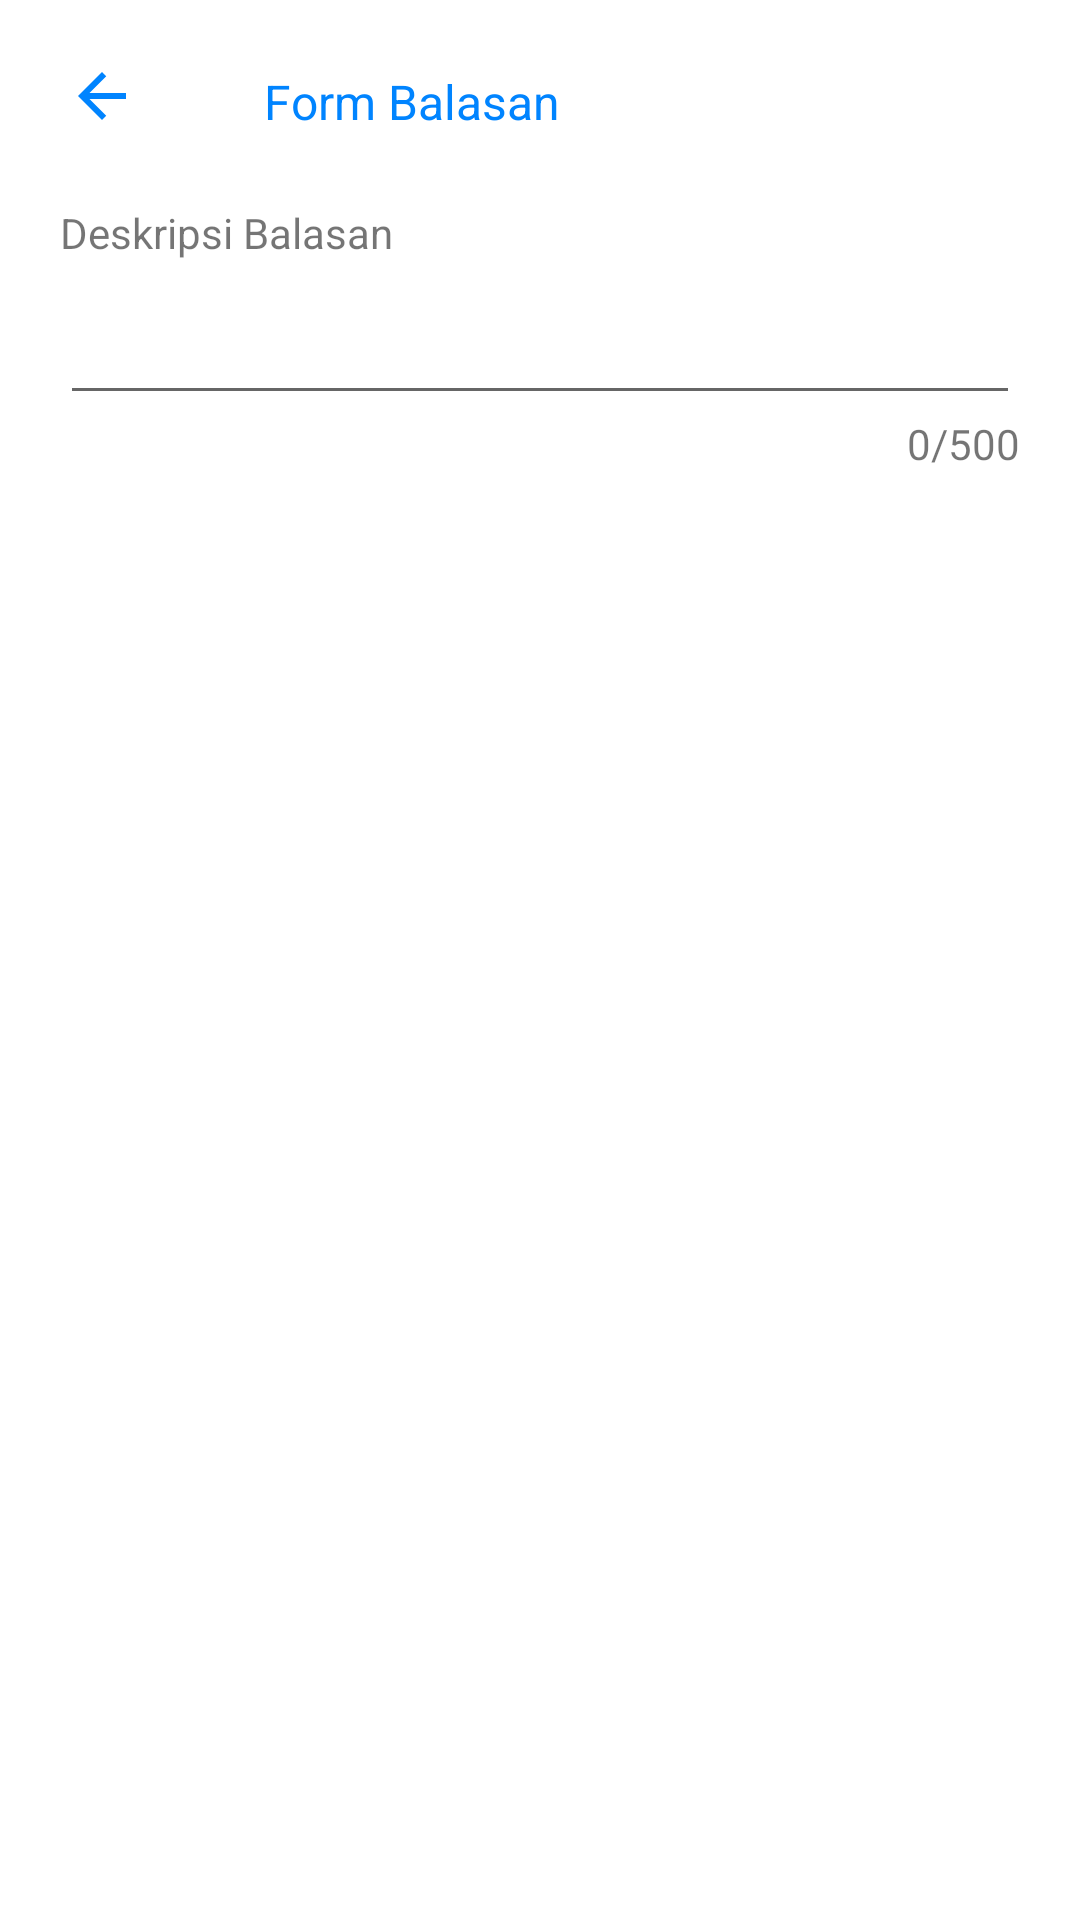

The Android layout XML behind this screen, and the referenced resources:
<!-- AndroidManifest.xml: application theme Theme.FSearch -->
<!-- res/layout/fragment_form_balasan.xml -->
<?xml version="1.0" encoding="utf-8"?>
<androidx.appcompat.widget.LinearLayoutCompat xmlns:android="http://schemas.android.com/apk/res/android"
    xmlns:tools="http://schemas.android.com/tools"
    android:layout_width="match_parent"
    android:layout_height="match_parent"
    android:orientation="vertical"
    tools:context=".view.fragment.FormBalasanFragment">

    <RelativeLayout
        android:layout_width="match_parent"
        android:layout_height="wrap_content"
        android:padding="10dp">
        <androidx.appcompat.widget.AppCompatImageButton
            android:layout_width="wrap_content"
            android:layout_height="wrap_content"
            android:src="@drawable/back_icon"
            android:backgroundTint="@color/white"
            android:layout_alignParentStart="true"
            android:id="@+id/form_balasan_button_back"/>
        <androidx.appcompat.widget.AppCompatTextView
            android:layout_width="wrap_content"
            android:layout_height="wrap_content"
            android:text="@string/form_balasan_title"
            android:textSize="16sp"
            android:layout_marginStart="30dp"
            android:textColor="@color/primary"
            android:layout_toStartOf="@id/form_balasan_button_kirim"
            android:layout_toEndOf="@id/form_balasan_button_back"
            android:layout_centerVertical="true"/>
        <androidx.appcompat.widget.AppCompatButton
            android:layout_width="wrap_content"
            android:layout_height="wrap_content"
            android:background="@drawable/custom_button_not_enabled_layout"
            android:textColor="@color/white"
            android:text="@string/kirim"
            android:textAllCaps="false"
            android:id="@+id/form_balasan_button_kirim"
            android:layout_alignParentEnd="true"
            android:layout_marginEnd="3dp"/>
    </RelativeLayout>
    <androidx.appcompat.widget.AppCompatTextView
        android:layout_width="wrap_content"
        android:layout_height="wrap_content"
        android:text="@string/deskripsi_balasan"
        android:layout_marginHorizontal="20dp"/>
    <RelativeLayout
        android:layout_width="match_parent"
        android:layout_height="wrap_content"
        android:paddingHorizontal="20dp"
        android:paddingTop="10dp"
        android:paddingBottom="20dp">
        <androidx.appcompat.widget.AppCompatEditText
            android:layout_width="match_parent"
            android:layout_height="wrap_content"
            android:inputType="textCapSentences|textMultiLine"
            android:maxLength="500"
            android:id="@+id/form_balasan_deskripsi"
            android:layout_alignParentTop="true"/>

        <androidx.appcompat.widget.AppCompatTextView
            android:id="@+id/form_balasan_word_count"
            android:layout_width="wrap_content"
            android:layout_height="wrap_content"
            android:layout_below="@+id/form_balasan_deskripsi"
            android:layout_alignParentEnd="true"
            android:text="@string/contoh_word_counter"/>
    </RelativeLayout>
</androidx.appcompat.widget.LinearLayoutCompat>
<!-- resources referenced by this layout -->
<resources>
  <color name="primary">#0084FF</color>
  <color name="white">#FFFFFFFF</color>
  <!-- drawable back_icon (drawable) -->
  <vector android:autoMirrored="true" android:height="24dp"
      android:tint="#0084FF" android:viewportHeight="24"
      android:viewportWidth="24" android:width="24dp" xmlns:android="http://schemas.android.com/apk/res/android">
      <path android:fillColor="@android:color/white" android:pathData="M20,11H7.83l5.59,-5.59L12,4l-8,8 8,8 1.41,-1.41L7.83,13H20v-2z"/>
  </vector>
  <string name="contoh_word_counter">0/500</string>
  <string name="deskripsi_balasan">Deskripsi Balasan</string>
  <string name="form_balasan_title">Form Balasan</string>
  <string name="kirim">Kirim</string>
  <style name="Theme.FSearch" parent="Theme.MaterialComponents.Light.NoActionBar">
          
          <item name="colorPrimary">@color/purple_500</item>
          <item name="colorPrimaryVariant">@color/primary</item>
          <item name="colorOnPrimary">@color/white</item>
          
          <item name="colorSecondary">@color/teal_200</item>
          <item name="colorSecondaryVariant">@color/teal_700</item>
          <item name="colorOnSecondary">@color/black</item>
          
          <item name="android:statusBarColor" tools:targetApi="l">?attr/colorPrimaryVariant</item>
          
      </style>
  <color name="purple_500">#FF6200EE</color>
  <color name="teal_200">#FF03DAC5</color>
  <color name="teal_700">#FF018786</color>
  <color name="black">#FF000000</color>
</resources>
